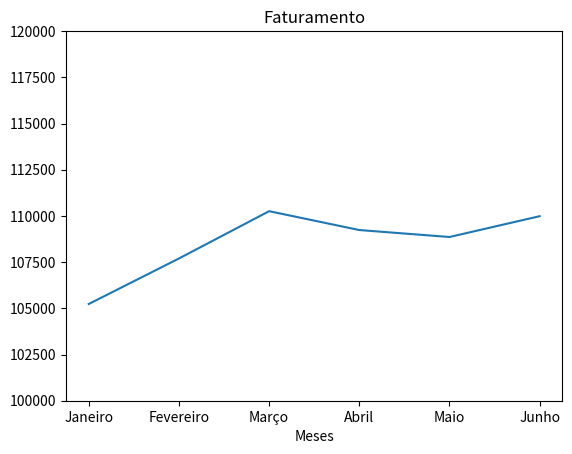

Reproduce this figure in Python.
import matplotlib.pyplot

meses = ['Janeiro', 'Fevereiro', 'Março', 'Abril', 'Maio', 'Junho']
valores = [105235, 107697, 110256, 109236, 108859, 109986]

matplotlib.pyplot.plot(meses, valores)
matplotlib.pyplot.ylim(100000, 120000)
matplotlib.pyplot.title('Faturamento')
matplotlib.pyplot.xlabel('Meses')
matplotlib.pyplot.show()